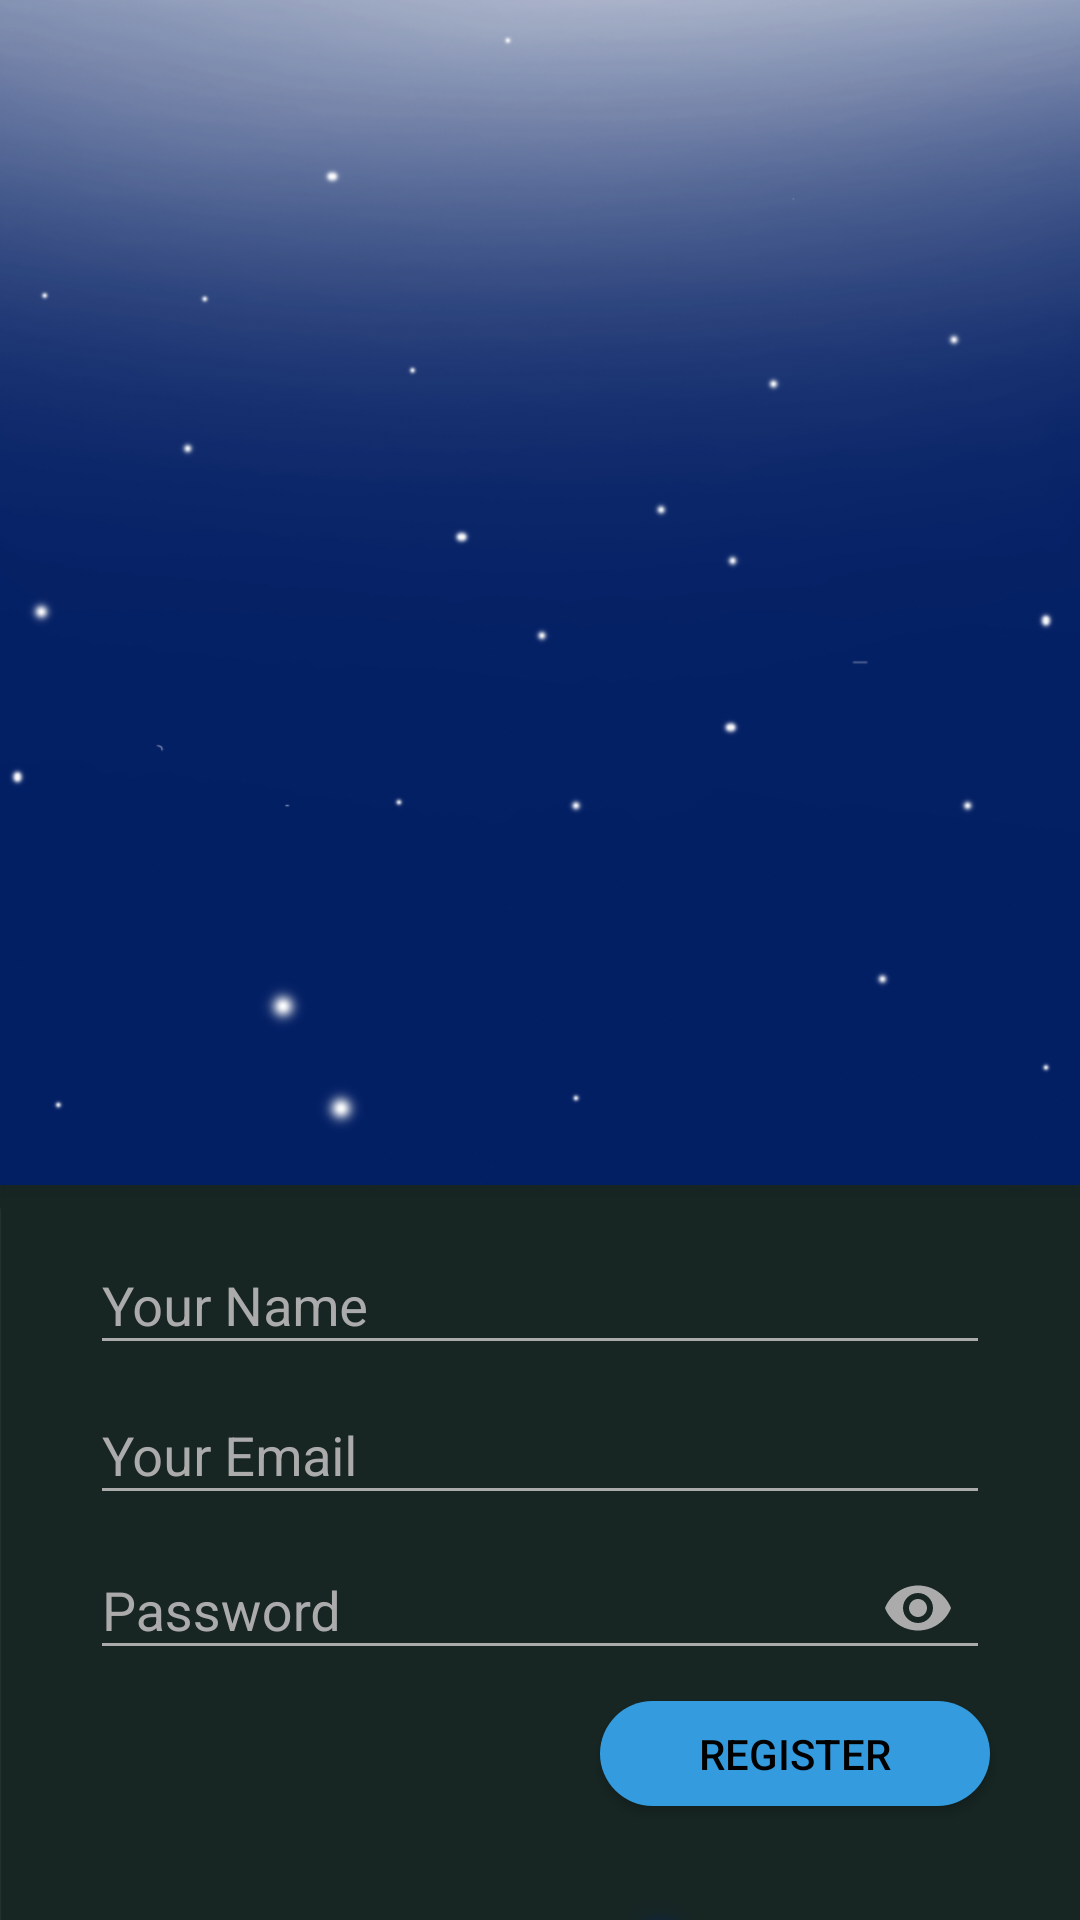

Write the Android layout XML for this screen, with the resource values it uses.
<!-- AndroidManifest.xml: application theme AppTheme -->
<!-- res/layout/fragment_register.xml -->
<?xml version="1.0" encoding="utf-8"?>
<RelativeLayout xmlns:android="http://schemas.android.com/apk/res/android"
    xmlns:tools="http://schemas.android.com/tools"
    xmlns:app="http://schemas.android.com/apk/res-auto"
    android:layout_width="match_parent"
    android:layout_height="match_parent"
    tools:context=".RegisterFragment">

    <ImageView
        android:id="@+id/background_register"
        android:layout_width="match_parent"
        android:layout_height="wrap_content"
        android:adjustViewBounds="true"
        android:src="@drawable/page2"/>

    <ImageView
        android:layout_below="@id/background_register"
        android:layout_width="match_parent"
        android:layout_height="wrap_content"
        android:adjustViewBounds="true"
        android:src="@drawable/stars2"/>

    <View
        android:layout_width="match_parent"
        android:layout_height="245dp"
        android:layout_alignParentBottom="true"
        android:adjustViewBounds="true"
        android:background="@drawable/bg_fragment" />

    <android.support.design.widget.TextInputLayout
        android:id="@+id/register_name_input_text"
        android:layout_width="match_parent"
        android:layout_height="wrap_content"
        android:layout_alignParentBottom="true"
        android:layout_centerHorizontal="true"
        android:layout_marginStart="30dp"
        android:layout_marginEnd="30dp"
        android:textColorHint="@color/gray"
        android:layout_marginBottom="185dp">

        <android.support.design.widget.TextInputEditText
            android:id="@+id/register_name_edit_text"
            android:layout_width="match_parent"
            android:layout_height="wrap_content"
            android:backgroundTint="@color/gray"
            android:textColor="@color/white"
            android:inputType="textPersonName"
            android:hint="@string/name_input" />
    </android.support.design.widget.TextInputLayout>

    <android.support.design.widget.TextInputLayout
        android:id="@+id/register_email_input_text"
        android:layout_width="match_parent"
        android:layout_height="wrap_content"
        android:layout_alignParentBottom="true"
        android:layout_centerHorizontal="true"
        android:layout_marginStart="30dp"
        android:layout_marginEnd="30dp"
        android:textColorHint="@color/gray"
        android:layout_marginBottom="135dp">

        <android.support.design.widget.TextInputEditText
            android:id="@+id/register_email_edit_text"
            android:layout_width="match_parent"
            android:layout_height="wrap_content"
            android:backgroundTint="@color/gray"
            android:textColor="@color/white"
            android:inputType="textEmailAddress"
            android:hint="@string/email_input" />
    </android.support.design.widget.TextInputLayout>

    <android.support.design.widget.TextInputLayout
        android:id="@+id/register_password_input_text"
        android:layout_width="match_parent"
        android:layout_height="wrap_content"
        app:passwordToggleEnabled="true"
        app:passwordToggleTint="@color/gray"
        android:layout_centerHorizontal="true"
        android:layout_alignParentBottom="true"
        android:layout_marginBottom="80dp"
        android:layout_marginStart="30dp"
        android:layout_marginEnd="30dp"
        android:textColorHint="@color/gray">

        <android.support.design.widget.TextInputEditText
            android:id="@+id/register_password_edit_text"
            android:layout_width="match_parent"
            android:layout_height="wrap_content"
            android:backgroundTint="@color/gray"
            android:textColor="@color/white"
            android:inputType="textPassword"
            android:hint="@string/passsword_input" />
    </android.support.design.widget.TextInputLayout>

    <Button
        android:id="@+id/register_btn"
        android:layout_width="130dp"
        android:layout_height="35dp"
        android:layout_alignParentBottom="true"
        android:background="@drawable/button"
        android:backgroundTint="@color/blue"
        android:text="Register"
        android:textColor="@color/black"
        android:layout_marginBottom="38dp"
        android:layout_alignParentEnd="true"
        android:layout_marginEnd="30dp" />

</RelativeLayout>
<!-- resources referenced by this layout -->
<resources>
  <color name="black">#000000</color>
  <color name="blue">#349cde</color>
  <color name="gray">#ACABAC</color>
  <color name="white">#FFFFFF</color>
  <!-- drawable bg_fragment: png bitmap (drawable-hdpi, 1410 bytes) -->
  <!-- drawable button (drawable) -->
  <?xml version="1.0" encoding="utf-8"?>
  <shape
      xmlns:android="http://schemas.android.com/apk/res/android">
  
      <solid
          android:color="@color/white"/>
  
      <corners android:radius="100dp"/>
  </shape>
  <!-- drawable page2: png bitmap (drawable-hdpi, 77154 bytes) -->
  <!-- drawable stars2: png bitmap (drawable-hdpi, 2160 bytes) -->
  <string name="email_input">Your Email</string>
  <string name="name_input">Your Name</string>
  <string name="passsword_input">Password</string>
  <style name="AppTheme" parent="Theme.AppCompat.Light.NoActionBar">
          
          <item name="colorPrimary">@color/colorPrimary</item>
          <item name="colorPrimaryDark">@color/colorPrimaryDark</item>
          <item name="colorAccent">@color/colorAccent</item>
  
          <item name="android:statusBarColor">@color/midnight5</item>
      </style>
  <color name="colorPrimary">#673bb7</color>
  <color name="colorPrimaryDark">#512da7</color>
  <color name="colorAccent">#FF5521</color>
  <color name="midnight5">#0D1B40</color>
</resources>
